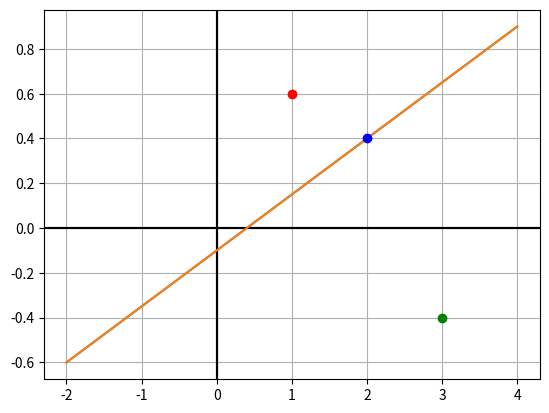

This chart was generated by the following Python code:
import numpy as np
import matplotlib.pyplot as plt

a = -1
b= 4
c=0.4

def plotline(a, b, c):
    #ax +bx +c = 0
    x = np.linspace(-2,4,50)

    #y = (-a*x -c)/b
    y = (-a*x -c)/b
    print(x)

    plt.axvline(0, color='black')
    plt.axhline(0, color='black')
    plt.plot(x,y)
    plt.grid(True)

plotline(a,b,c)

p1 = (2, 0.4)
p2 = (1, 0.6)
p3 = (3, -0.4)

plotline(a,b,c)
plt.plot(p1[0], p1[1], 'bo')
plt.plot(p2[0], p2[1], 'ro')
plt.plot(p3[0], p3[1], 'go')

plt.savefig('imagem_resultado.png')

ret1 = a*p1[0] + b*p1[1] + c
print('%.2f' % ret1)

ret2 = a*p2[0] + b*p2[1] + c
print('%.2f' % ret2)

ret3 = a*p3[0] + b*p3[1] + c
print('%.2f' % ret3)